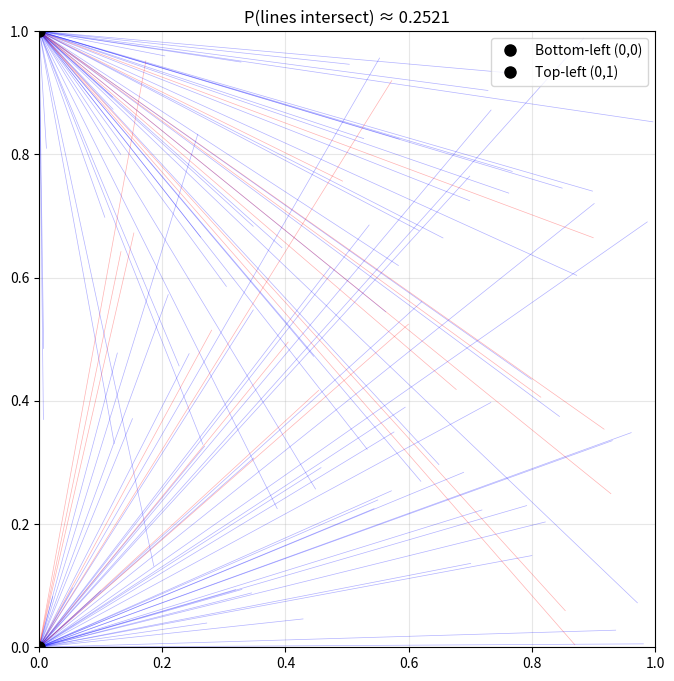

The matplotlib source for this figure:
import numpy as np
import matplotlib.pyplot as plt


'''we have square in this square we randomly select a point and connect it to the bottom left vertex (0,0) we select anotther random point and connect it to the top left vertex (0,1).
Depending on the location of the two points these two lines may or may not intersect.
 What is the probability that these two lines intersect?'''
n_simulations = 100000
intersections = 0


def lines_intersect(p1, p2):
    """Check if line from p1 to (0,0) intersects line from p2 to (0,1)"""
    x1, y1 = p1
    x2, y2 = p2
    
    return x1 < x2 and y1 > y2


def lines_intersect_test(p1, p2):
    """Check if line from p1 to (0,0) intersects line from p2 to (0,1)"""
    x1, y1 = p1
    x2, y2 = p2
    k1 = y1 / x1 if x1 != 0 else np.inf  # Avoid division by zero
    k2 = -(1-y2) / x2 if x2 != 0 else np.inf  # Avoid division by zero

    x_intersect = 1.0 / (k1 - k2)
    return np.isfinite(x_intersect) and (x_intersect > 0) and (x_intersect <= min(x2, x1))

for _ in range(n_simulations):
    p1 = np.random.uniform(0, 1, 2)  # Random point in unit square
    p2 = np.random.uniform(0, 1, 2)  # Random point in unit square

    if lines_intersect_test(p1, p2):
        intersections += 1

probability = intersections / n_simulations

# Plot sample
fig, ax = plt.subplots(figsize=(8, 8))
ax.set_xlim(0, 1)
ax.set_ylim(0, 1)
ax.set_aspect('equal')

# Draw sample lines
for _ in range(50):
    p1 = np.random.uniform(0, 1, 2)
    p2 = np.random.uniform(0, 1, 2)
    
    color = 'red' if lines_intersect(p1, p2) else 'blue'
    ax.plot([p1[0], 0], [p1[1], 0], color=color, alpha=0.3, linewidth=0.5)
    ax.plot([p2[0], 0], [p2[1], 1], color=color, alpha=0.3, linewidth=0.5)

ax.plot(0, 0, 'ko', markersize=8, label='Bottom-left (0,0)')
ax.plot(0, 1, 'ko', markersize=8, label='Top-left (0,1)')
ax.set_title(f'P(lines intersect) ≈ {probability:.4f}')
ax.legend()
ax.grid(True, alpha=0.3)
plt.show()

print(f"Probability of intersection: {probability:.6f}")
print(f"Theoretical value: 1/3 = {1/3:.6f}")